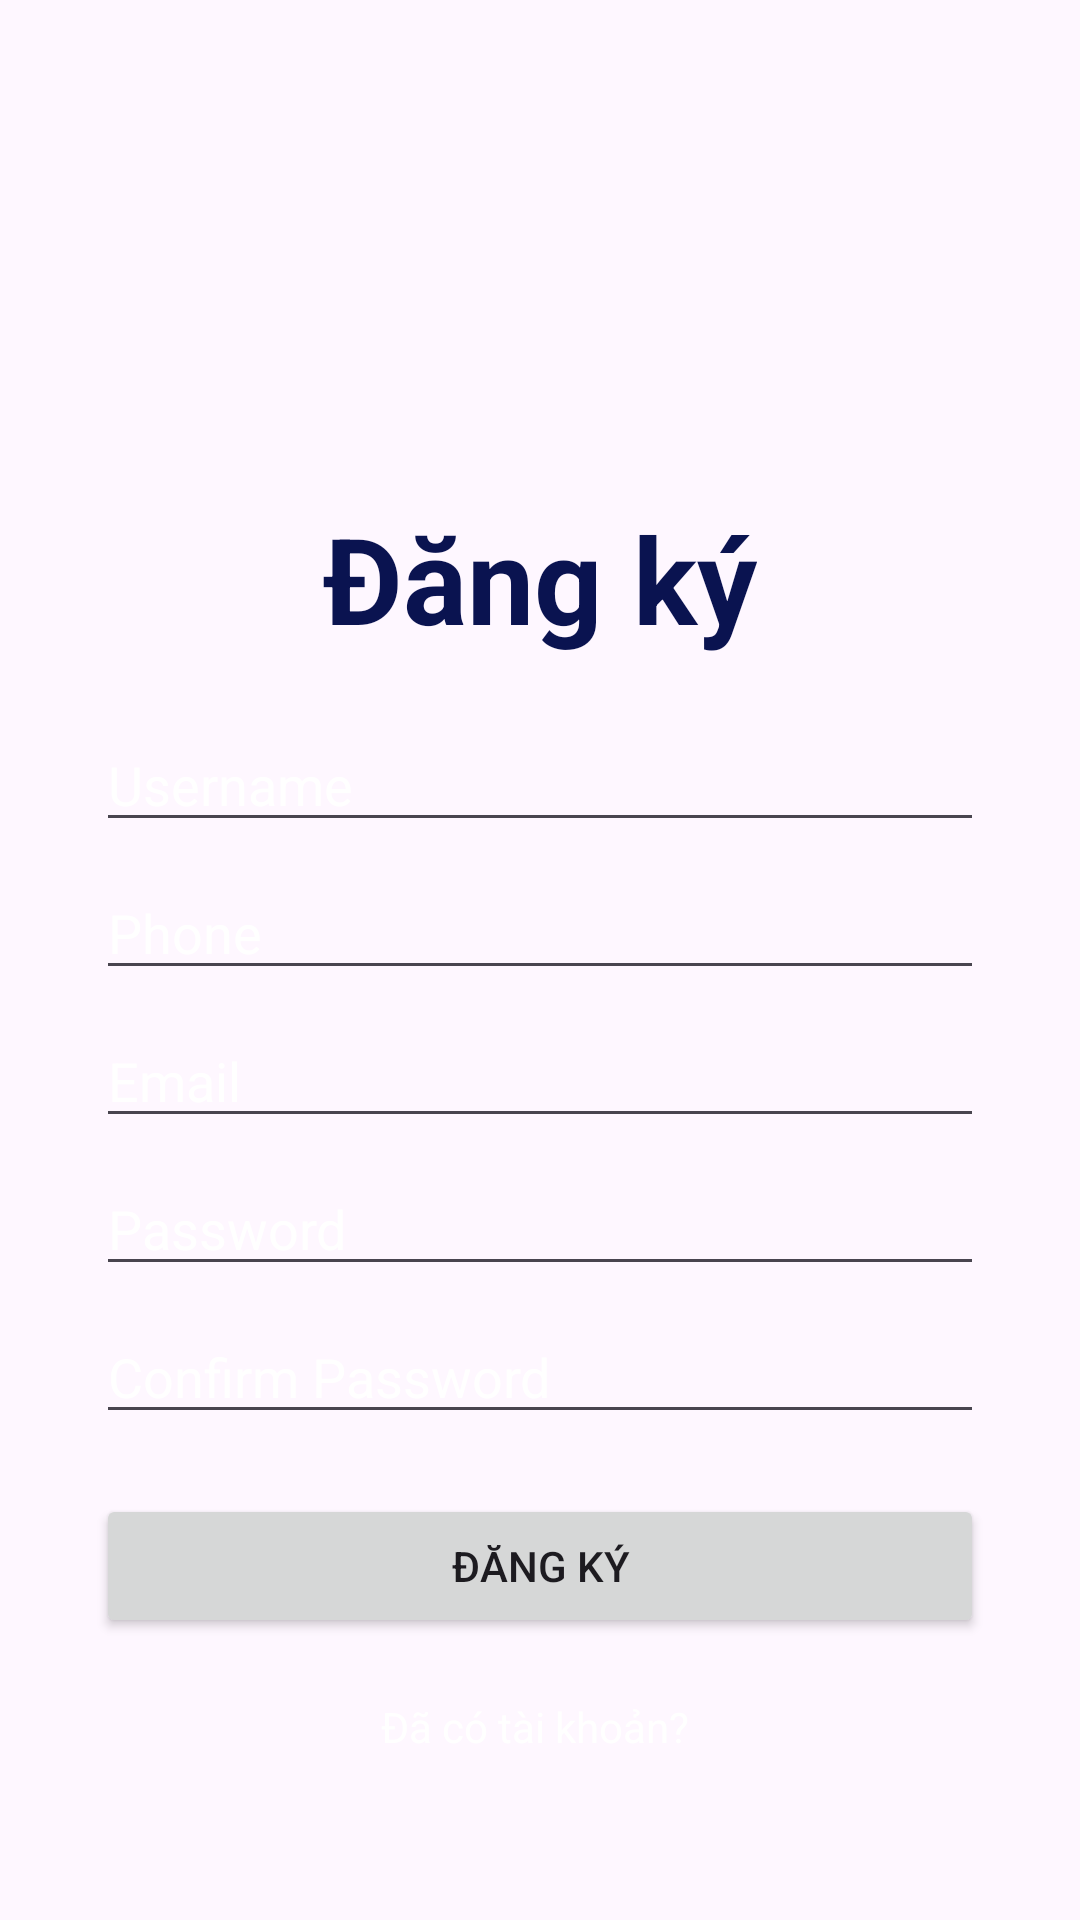

Layout XML and referenced resources for this Android screen:
<!-- AndroidManifest.xml: application theme Theme.Android_doan -->
<!-- res/layout/activity_register.xml -->
<?xml version="1.0" encoding="utf-8"?>

<RelativeLayout xmlns:android="http://schemas.android.com/apk/res/android"
    android:layout_width="match_parent"
    android:layout_height="match_parent"
    android:padding="16dp"
    android:background="@color/blue_sky">

    <TextView
        android:id="@+id/textViewTitle"
        android:layout_width="wrap_content"
        android:layout_height="wrap_content"
        android:text="Đăng ký"
        android:textColor="@color/dark_blue"
        android:textSize="40sp"
        android:textStyle="bold"
        android:layout_centerHorizontal="true"
        android:layout_marginTop="150dp" />

    <EditText
        android:id="@+id/edit_username"
        android:layout_width="match_parent"
        android:layout_height="wrap_content"
        android:layout_below="@id/textViewTitle"
        android:layout_marginTop="20dp"
        android:layout_marginStart="16dp"
        android:layout_marginEnd="16dp"
        android:hint="Username"
        android:textColorHint="@color/white"/>

    <EditText
        android:id="@+id/edit_phone"
        android:layout_width="match_parent"
        android:layout_height="wrap_content"
        android:layout_below="@id/edit_username"
        android:layout_marginTop="8dp"
        android:layout_marginStart="16dp"
        android:layout_marginEnd="16dp"
        android:hint="Phone"
        android:textColorHint="@color/white"/>

    <EditText
        android:id="@+id/edit_email"
        android:layout_width="match_parent"
        android:layout_height="wrap_content"
        android:layout_below="@id/edit_phone"
        android:layout_marginTop="8dp"
        android:layout_marginStart="16dp"
        android:layout_marginEnd="16dp"
        android:hint="Email"
        android:textColorHint="@color/white"/>

    <EditText
        android:id="@+id/edit_password"
        android:layout_width="match_parent"
        android:layout_height="wrap_content"
        android:layout_below="@id/edit_email"
        android:layout_marginTop="8dp"
        android:layout_marginStart="16dp"
        android:layout_marginEnd="16dp"
        android:hint="Password"
        android:inputType="textPassword"
        android:textColorHint="@color/white"/>

    <EditText
        android:id="@+id/edit_confirm_password"
        android:layout_width="match_parent"
        android:layout_height="wrap_content"
        android:layout_below="@id/edit_password"
        android:layout_marginTop="8dp"
        android:layout_marginStart="16dp"
        android:layout_marginEnd="16dp"
        android:hint="Confirm Password"
        android:inputType="textPassword"
        android:textColorHint="@color/white"/>

    <Button
        android:id="@+id/button_Register"
        android:layout_width="match_parent"
        android:layout_height="wrap_content"
        android:text="Đăng ký"
        android:layout_below="@id/edit_confirm_password"
        android:layout_marginTop="20dp"
        android:layout_marginStart="16dp"
        android:layout_marginEnd="16dp" />

    <TextView
        android:id="@+id/textViewLogin"
        android:layout_width="wrap_content"
        android:layout_height="wrap_content"
        android:text="Đã có tài khoản? "
        android:textColor="@android:color/white"
        android:textSize="14sp"
        android:layout_centerHorizontal="true"
        android:layout_below="@id/button_Register"
        android:layout_marginTop="20dp" />

</RelativeLayout>
<!-- resources referenced by this layout -->
<resources>
  <color name="dark_blue">#0a1350</color>
  <color name="white">#FFFFFFFF</color>
  <style name="Theme.Android_doan" parent="Base.Theme.Android_doan" />
  <style name="Base.Theme.Android_doan" parent="Theme.Material3.DayNight.NoActionBar">
          
          
      </style>
</resources>
